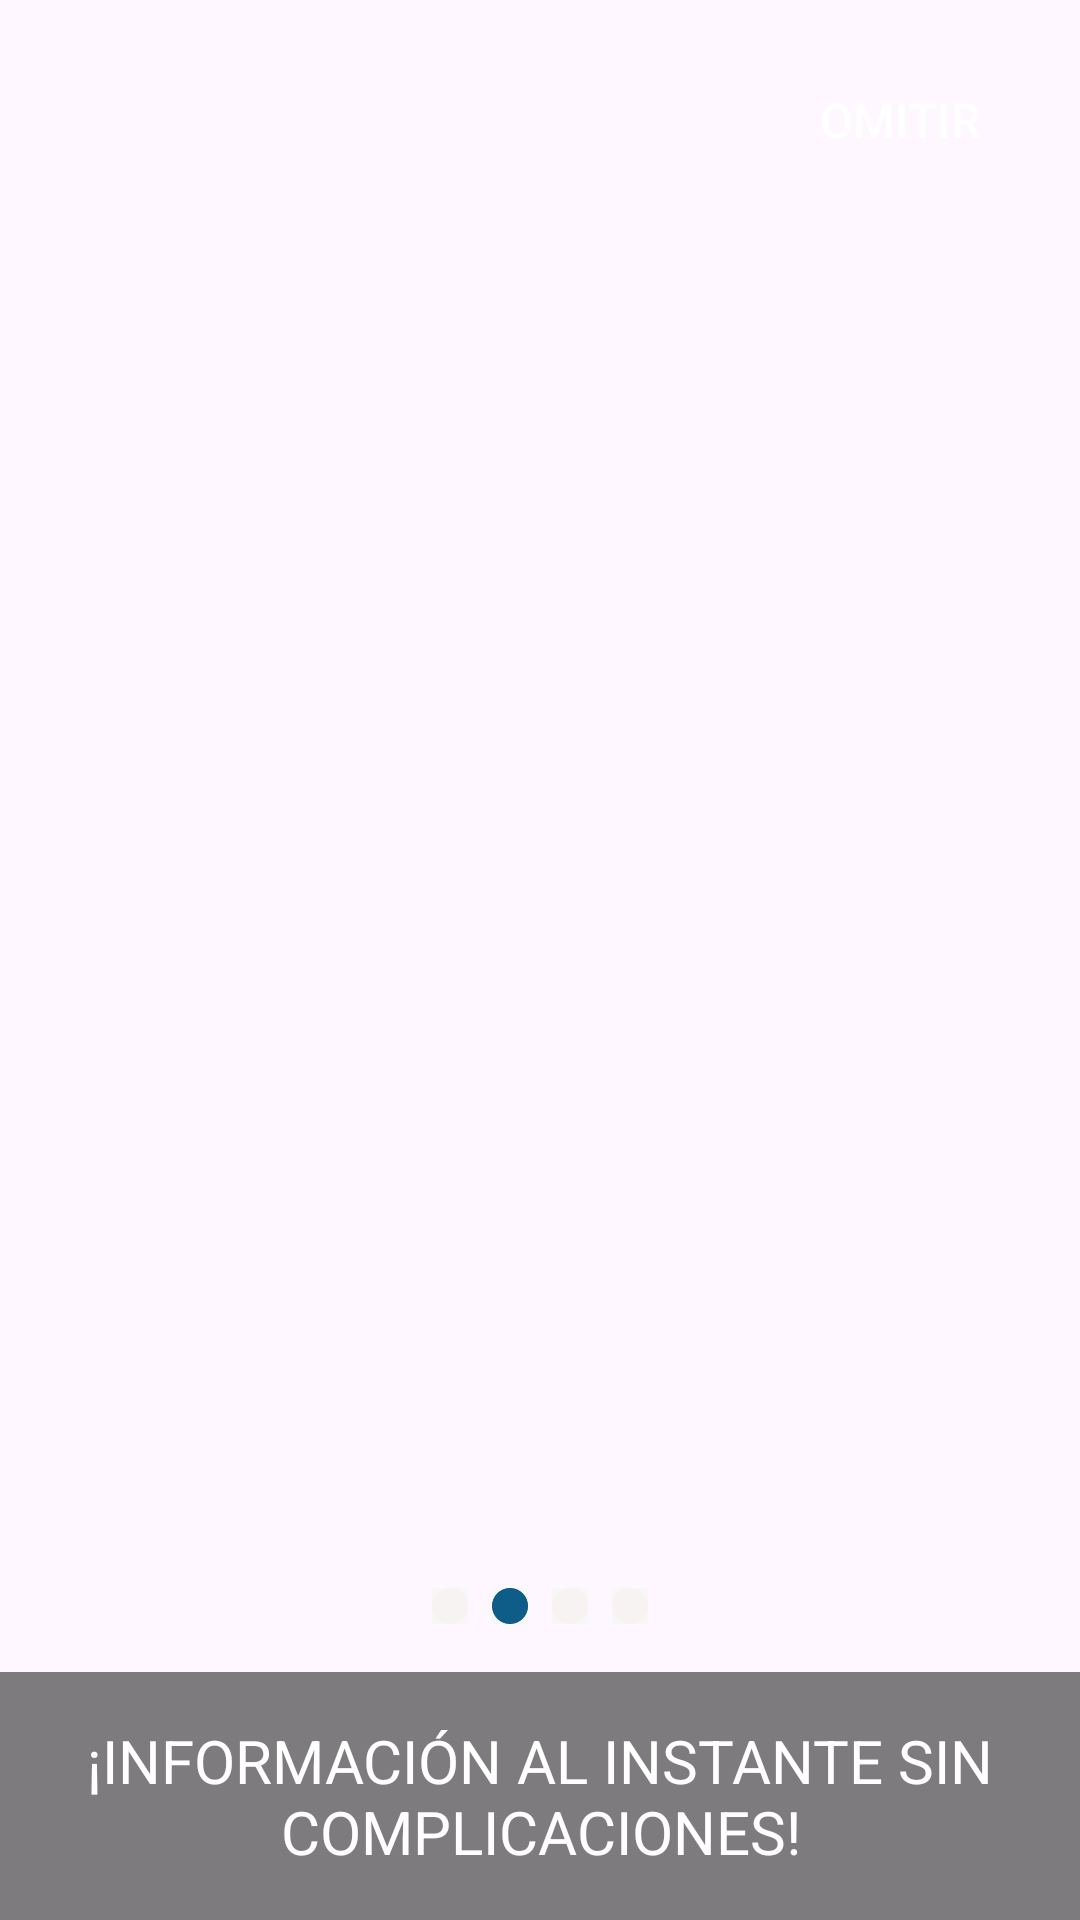

Write the Android layout XML for this screen, with the resource values it uses.
<!-- AndroidManifest.xml: application theme Theme.TransActiva -->
<!-- res/layout/slide_page_2.xml -->
<?xml version="1.0" encoding="utf-8"?>
<androidx.constraintlayout.widget.ConstraintLayout xmlns:android="http://schemas.android.com/apk/res/android"
    xmlns:app="http://schemas.android.com/apk/res-auto"
    xmlns:tools="http://schemas.android.com/tools"
    android:layout_width="match_parent"
    android:layout_height="match_parent">

    <ImageView
        android:id="@+id/manImageView"
        android:layout_width="0dp"
        android:layout_height="0dp"
        android:scaleType="centerCrop"
        android:src="@drawable/man_with_phone"
        app:layout_constraintTop_toTopOf="parent"
        app:layout_constraintStart_toStartOf="parent"
        app:layout_constraintEnd_toEndOf="parent"
        app:layout_constraintBottom_toBottomOf="parent" />

    <TextView
        android:id="@+id/infoTextView"
        android:layout_width="0dp"
        android:layout_height="wrap_content"
        android:background="#80000000"
        android:gravity="center"
        android:padding="16dp"
        android:text="¡INFORMACIÓN AL INSTANTE SIN COMPLICACIONES!"
        android:textColor="#FFFFFF"
        android:textSize="20sp"
        app:layout_constraintBottom_toBottomOf="parent"
        app:layout_constraintEnd_toEndOf="parent"
        app:layout_constraintStart_toStartOf="parent" />

    <Button
        android:id="@+id/skipButton"
        android:layout_width="wrap_content"
        android:layout_height="wrap_content"
        android:background="@android:color/transparent"
        android:text="OMITIR"
        android:textColor="#FFFFFF"
        android:textSize="16sp"
        app:layout_constraintEnd_toEndOf="parent"
        app:layout_constraintTop_toTopOf="parent"
        android:layout_marginTop="16dp"
        android:layout_marginEnd="16dp" />

    <LinearLayout
        android:layout_width="wrap_content"
        android:layout_height="wrap_content"
        android:orientation="horizontal"
        app:layout_constraintBottom_toTopOf="@+id/infoTextView"
        app:layout_constraintEnd_toEndOf="parent"
        app:layout_constraintStart_toStartOf="parent"
        android:layout_marginBottom="16dp">

        <View
            android:layout_width="12dp"
            android:layout_height="12dp"
            android:background="@drawable/indicator_inactive"
            android:layout_marginEnd="8dp" />

        <View
            android:layout_width="12dp"
            android:layout_height="12dp"
            android:background="@drawable/indicator_active"
            android:layout_marginEnd="8dp" />

        <View
            android:layout_width="12dp"
            android:layout_height="12dp"
            android:background="@drawable/indicator_inactive"
            android:layout_marginEnd="8dp" />

        <View
            android:layout_width="12dp"
            android:layout_height="12dp"
            android:background="@drawable/indicator_inactive" />

    </LinearLayout>

</androidx.constraintlayout.widget.ConstraintLayout>
<!-- resources referenced by this layout -->
<resources>
  <!-- drawable indicator_active: jpeg bitmap (drawable, 2501 bytes) -->
  <!-- drawable indicator_inactive: jpeg bitmap (drawable, 997 bytes) -->
  <style name="Theme.TransActiva" parent="Base.Theme.TransActiva" />
  <style name="Base.Theme.TransActiva" parent="Theme.Material3.DayNight.NoActionBar">
          
          
      </style>
</resources>
